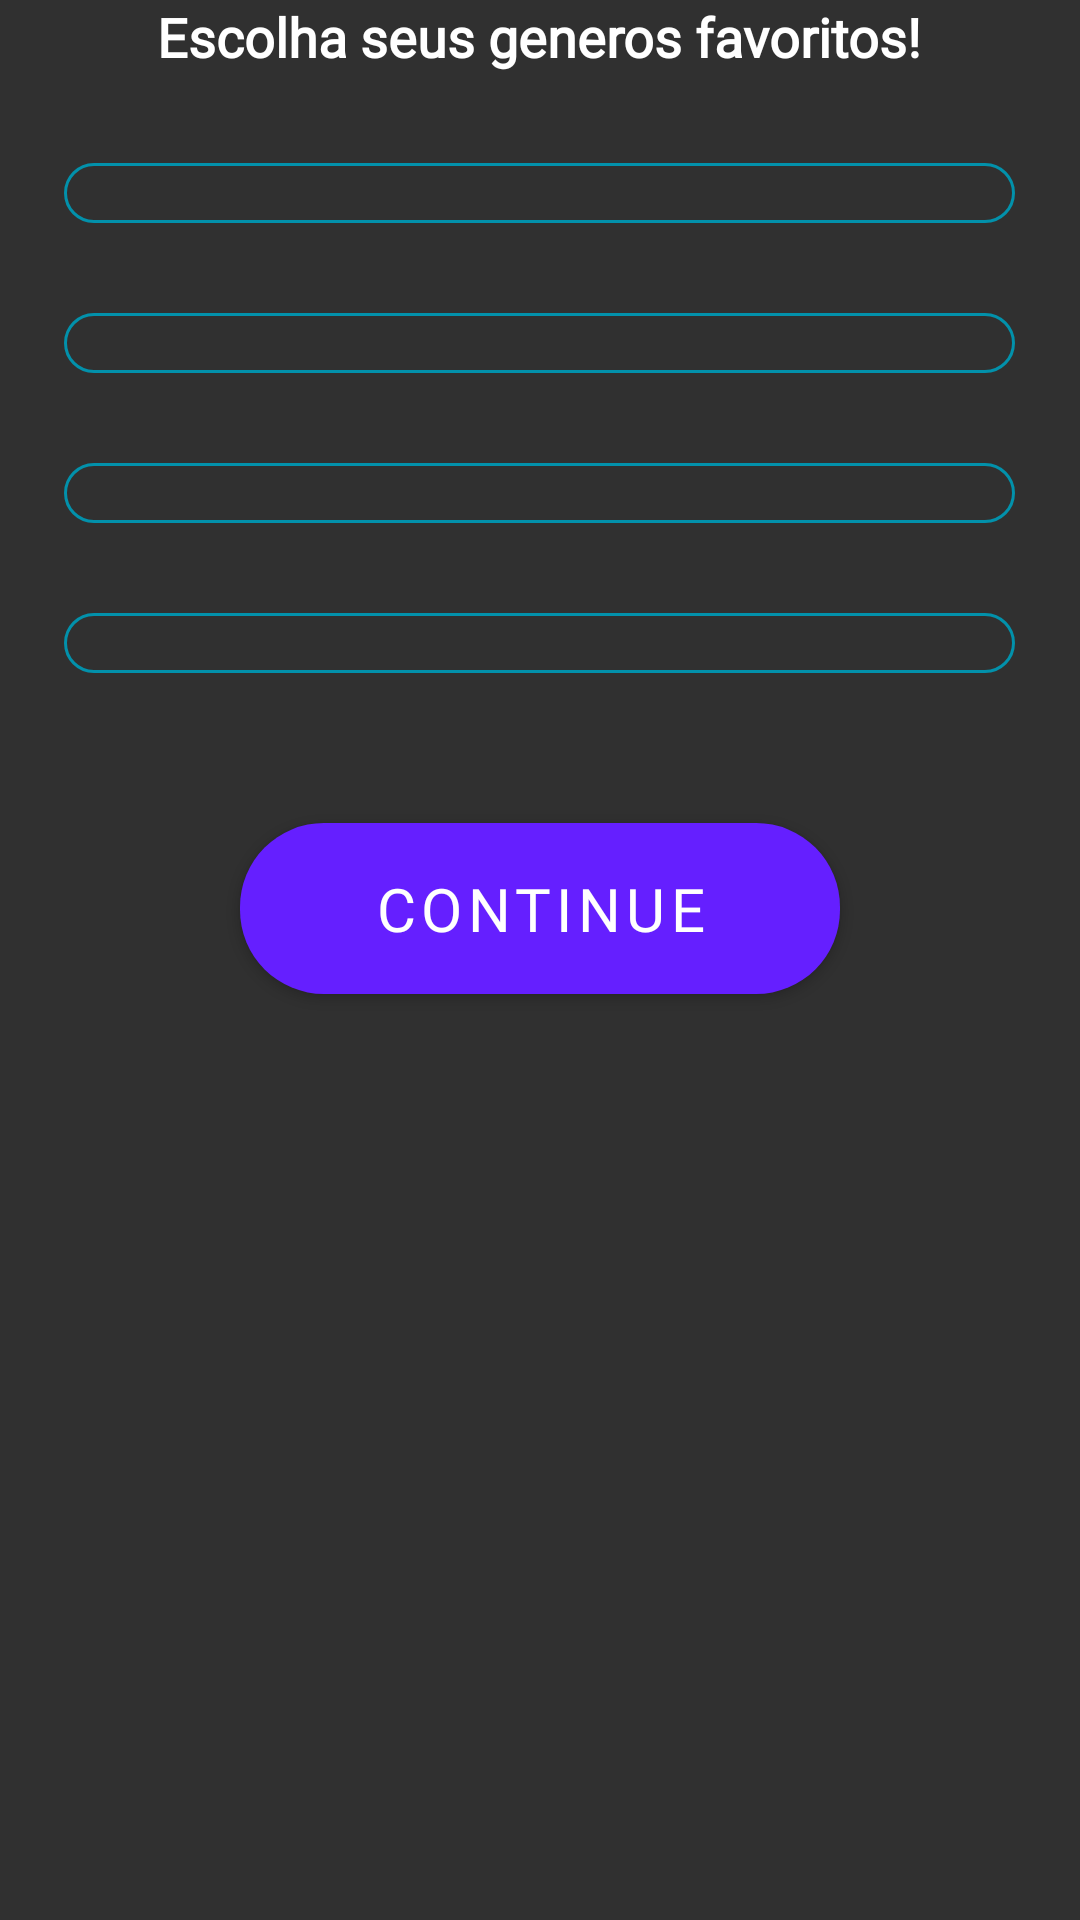

Layout XML and referenced resources for this Android screen:
<!-- AndroidManifest.xml: application theme Base.Theme.ClubeDoFilme -->
<!-- res/layout/fragment_sign_up_genre.xml -->
<?xml version="1.0" encoding="utf-8"?>
<LinearLayout xmlns:android="http://schemas.android.com/apk/res/android"
    xmlns:app="http://schemas.android.com/apk/res-auto"
    xmlns:tools="http://schemas.android.com/tools"
    android:layout_width="wrap_content"
    android:layout_height="wrap_content"
    android:orientation="vertical"
    android:layout_gravity="center"
    tools:context=".fragments.SignUpGenreFragment">

    <TextView
        android:layout_width="wrap_content"
        android:layout_height="wrap_content"
        android:layout_gravity="center"
        android:textColor="@color/white"
        android:textSize="18sp"
        android:fontFamily="@font/montserrat_light"
        android:textStyle="bold"
        android:text="Escolha seus generos favoritos!"/>

    
    <Spinner
        android:id="@+id/genreSpinner1"
        android:layout_width="317dp"
        android:layout_height="wrap_content"
        android:background="@drawable/edit_text_register"
        android:layout_gravity="center"
        android:textColorHint="#cecece"
        android:textColor="#cecece"
        android:padding="10dp"
        android:layout_marginTop="30dp" />

    <Spinner
        android:id="@+id/genreSpinner2"
        android:layout_width="317dp"
        android:layout_height="wrap_content"
        android:background="@drawable/edit_text_register"
        android:textColor="#cecece"
        android:layout_gravity="center"
        android:padding="10dp"
        android:layout_marginTop="30dp" />

    <Spinner
        android:id="@+id/genreSpinner3"
        android:layout_width="317dp"
        android:layout_height="wrap_content"
        android:background="@drawable/edit_text_register"
        android:textColor="#cecece"
        android:layout_gravity="center"
        android:padding="10dp"
        android:layout_marginTop="30dp" />

    <Spinner
        android:id="@+id/genreSpinner4"
        android:layout_width="317dp"
        android:layout_height="wrap_content"
        android:background="@drawable/edit_text_register"
        android:textColor="#cecece"
        android:layout_gravity="center"
        android:padding="10dp"
        android:layout_marginTop="30dp" />

    
    <Button
        android:id="@+id/continueButton"
        android:layout_width="200dp"
        android:layout_height="wrap_content"
        android:layout_gravity="center"
        android:layout_marginTop="50dp"
        android:background="@drawable/button_default"
        android:fontFamily="@font/baloo"
        android:letterSpacing="0.09"
        android:text="continue"
        android:textAllCaps="true"
        android:textColor="@android:color/white"
        android:textSize="20sp" />

</LinearLayout>
<!-- resources referenced by this layout -->
<resources>
  <color name="white">#FFFFFFFF</color>
  <!-- drawable button_default (drawable) -->
  <?xml version="1.0" encoding="utf-8"?>
  <selector xmlns:android="http://schemas.android.com/apk/res/android">
      <item android:state_pressed="true">
          <shape>
              <solid android:color="@color/background" />
              <corners android:radius="8dp" />
          </shape>
      </item>
      <item>
          <shape>
              <solid android:color="@color/background_secundary" />
              <corners android:radius="28dp" />
          </shape>
      </item>
  </selector>
  <!-- drawable edit_text_register (drawable) -->
  <?xml version="1.0" encoding="utf-8"?>
  <shape xmlns:android="http://schemas.android.com/apk/res/android">
      <solid android:color="#00000000" /> 
      <stroke
          android:width="1dp"
          android:color="#0291AB" /> 
      <corners android:radius="14dp" /> 
      <padding
          android:left="8dp"
          android:top="8dp"
          android:right="8dp"
          android:bottom="8dp" /> 
  </shape>
  <style name="Base.Theme.ClubeDoFilme" parent="Theme.AppCompat.NoActionBar">
          
          <item name="android:buttonStyle">@style/CustomButton</item>
      </style>
  <color name="background">#09142F</color>
  <color name="background_secundary">#651FFF</color>
  <style name="CustomButton" parent="Widget.AppCompat.Button">
          <item name="android:textAllCaps">true</item>
          <item name="android:textSize">20sp</item>
          <item name="fontFamily">@font/baloo</item>
          <item name="android:padding">15dp</item>
          <item name="android:textColor">@color/white</item>
          <item name="android:drawablePadding">8dp</item>
      </style>
</resources>
